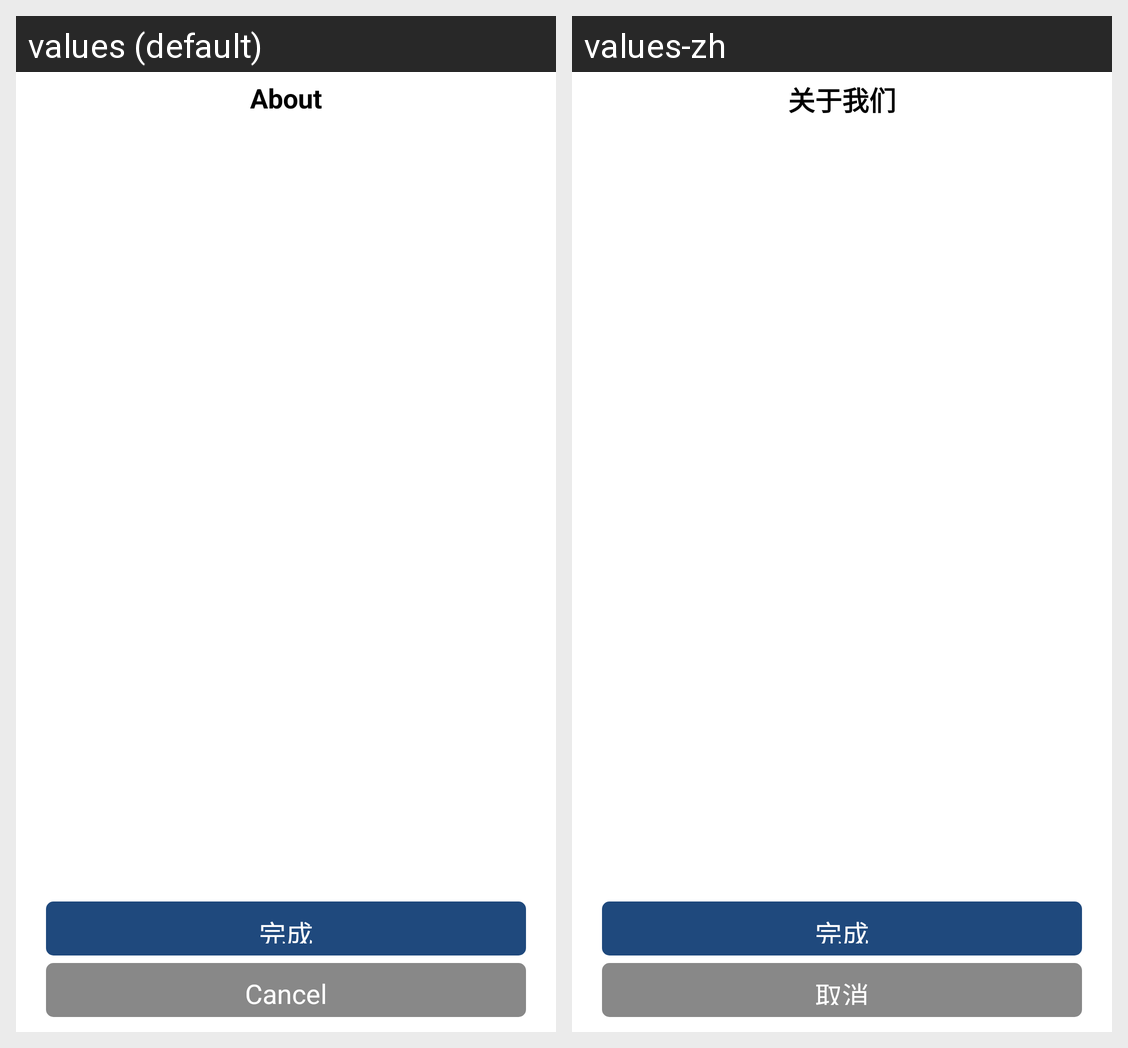

The same Android screen rendered under two of its app's locales, left to right. List the strings drawn on it with the default value and each locale's translation.
Android screen res/layout/popup_category_down.xml rendered under 2 locales, left to right: values (default), values-zh. Device: Nexus 5 (rendered at 1080×1920; each locale shown at half size, 540×960, under a caption strip naming it); theme AppTheme.
Strings drawn on this screen, with the default value and each locale's value (text and hints the layout hard-codes, and strings that could not be matched under every locale, appear in the picture but are not listed):

about
  values: About
  values-zh: 关于我们

btn_done
  values: 完成
  values-zh: 完成  [not translated; the default value is used]

btn_cancel
  values: Cancel
  values-zh: 取消
